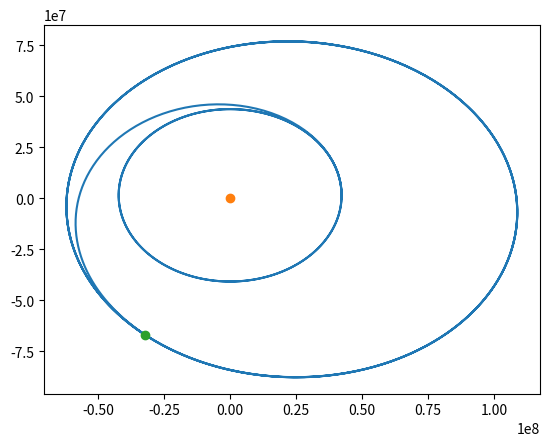

Write Python code to recreate this figure.
import numpy as np
import numpy.linalg as linalg
import scipy.constants as const
import matplotlib.pyplot as plt

"""
Comparison of explicit and symplectic euler:
Explicit starts to deviate from a usable solution at around dt = 40
whereas the symplectic method is still ok at dt = 5000.
This fact of course saves valuable computation time.
"""

me = 5.972e24 # mass of the earth
r0 = 42157000 # the initial distance from earth
boost = 0.01 # amount of boost to be fired (times satellite mass)

def euler_expl(dt, stop=1000000):
    """
    Args:
        dt   ... timestep for expl. Euler method
        stop ... number of secods to calculate (stop / dt is number of y values)
    Returns:
        ts   ... timestamps of calculated values
        rs   ... calculated positions of satellite
    
    Uses expl. Euler method to calculate the position of the satellite.
    """
    # timesteps the satellite will go through
    ts = np.arange(stop, step=dt)
    # initial values for the satellite
    rs = np.array([[r0, 0]])

    # Calculated values so that the satellite stays in orbit
    # for any kind of orbit
    T = 2 * const.pi * np.sqrt(r0**3 / (const.G * me))
    # vn = [0, 2 * const.pi * r0 / T]
    # for perfectly circular orbit
    vn = np.array([0, np.sqrt((const.G * me) / r0)])

    for t in ts:
        r_abs = linalg.norm(rs[-1])
        rn = rs[-1] + dt * vn
        vn = vn + dt * (- const.G * me / r_abs**3 ) * rs[-1]

        rs = np.concatenate((rs, [rn]), axis=0)

        if t/T > 2 and t/T < 3:
            v_abs = linalg.norm(vn)
            vn = vn + (vn/v_abs) * dt * boost

    return ts, rs

def euler_sympl(dt, stop=1000000):
    """
    Args:
        dt   ... timestep for expl. Euler method
        stop ... number of secods to calculate (stop / dt is number of y values)
    Returns:
        ts   ... timestamps of calculated values
        rs   ... calculated positions of satellite
    
    Uses semi implicit Euler method to calculate the position of the satellite.
    """
    # timesteps the satellite will go through
    ts = np.arange(stop, step=dt)
    # initial values for the satellite
    rs = np.array([[r0, 0]])

    # initial values so that the satellite stays in orbit
    T = 2 * const.pi * np.sqrt(r0**3 / (const.G * me))
    vn = np.array([0, np.sqrt((const.G * me) / r0)])

    for t in ts:
        rn = rs[-1] + dt * vn

        r_abs = linalg.norm(rn)
        vn = vn + dt * (- const.G * me / r_abs**3 ) * rn

        rs = np.concatenate((rs, [rn]), axis=0)

        if t/T > 2 and t/T < 3:
            v_abs = linalg.norm(vn)
            vn = vn + (vn/v_abs) * dt * boost

    return ts, rs

if __name__ == "__main__":
    _, ee_rs = euler_expl(50)
    _, es_rs = euler_sympl(1000)

    # _, ax = plt.subplots(2)

    # ax[0].plot(ee_rs[:,0], ee_rs[:,1])
    # ax[0].plot([0], [0], "o")
    # ax[0].plot(ee_rs[-1,0], ee_rs[-1,1], "o")

    # ax[1].plot(es_rs[:,0], es_rs[:,1])
    # ax[1].plot([0], [0], "o")
    # ax[1].plot(es_rs[-1,0], es_rs[-1,1], "o")

    plt.plot(es_rs[:,0], es_rs[:,1])
    plt.plot([0], [0], "o")
    plt.plot(es_rs[-1,0], es_rs[-1,1], "o")

    plt.show()
